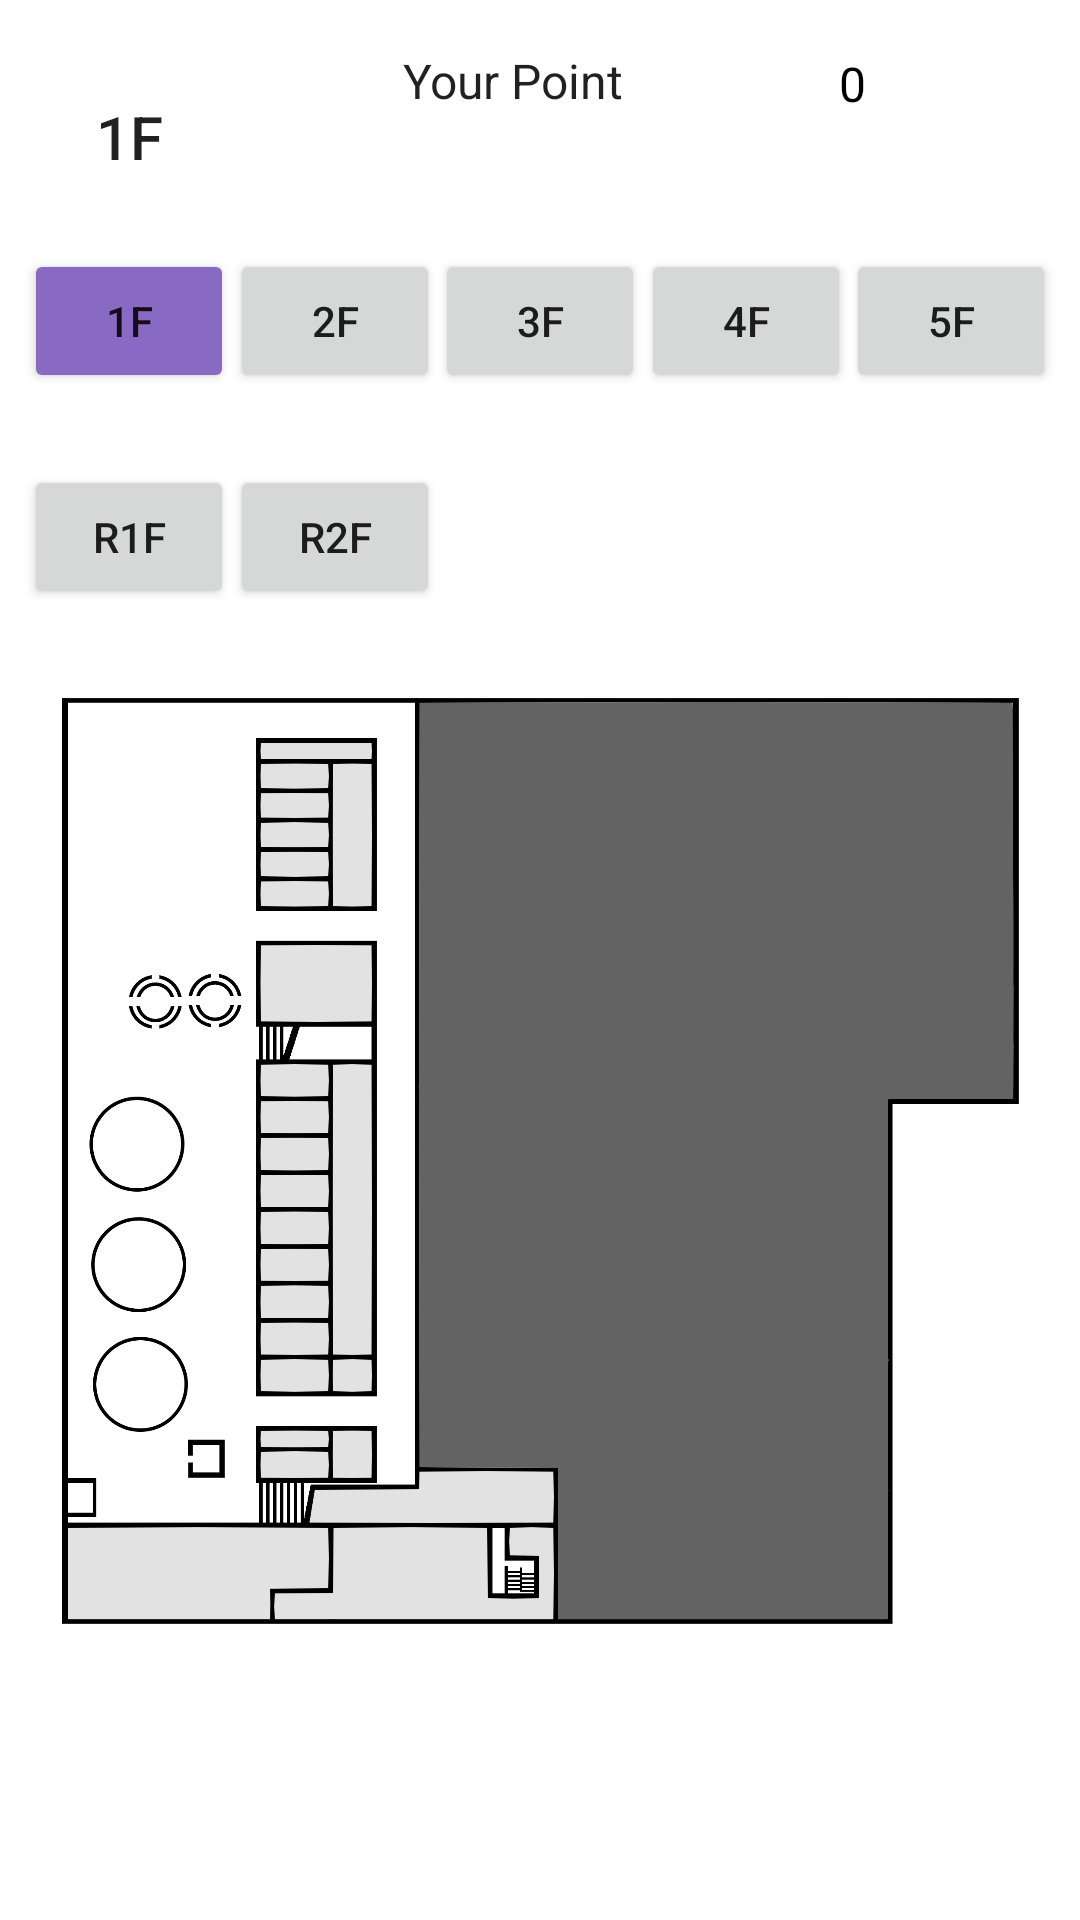

Android layout source for this screen:
<!-- AndroidManifest.xml: application theme Theme.Covid19AvoiderRanking -->
<!-- res/layout/activity_first_floor.xml -->
<?xml version="1.0" encoding="utf-8"?>
<androidx.constraintlayout.widget.ConstraintLayout xmlns:android="http://schemas.android.com/apk/res/android"
    xmlns:app="http://schemas.android.com/apk/res-auto"
    xmlns:tools="http://schemas.android.com/tools"
    android:layout_width="match_parent"
    android:layout_height="match_parent"
    tools:context=".FirstFloorActivity">

    <TextView
        android:id="@+id/floorName"
        android:layout_width="wrap_content"
        android:layout_height="wrap_content"
        android:layout_marginStart="32dp"
        android:layout_marginTop="32dp"
        android:text="1F"
        android:textAppearance="@style/TextAppearance.AppCompat.Title"
        app:layout_constraintStart_toStartOf="parent"
        app:layout_constraintTop_toTopOf="parent" />

    <ImageView
        android:id="@+id/imageView"
        android:layout_width="wrap_content"
        android:layout_height="wrap_content"
        android:layout_marginTop="68dp"
        app:layout_constraintEnd_toEndOf="parent"
        app:layout_constraintHorizontal_bias="0.0"
        app:layout_constraintStart_toStartOf="parent"
        app:layout_constraintTop_toTopOf="parent"
        app:srcCompat="@drawable/first_floor" />

    <TextView
        android:id="@+id/yourPointHead"
        android:layout_width="wrap_content"
        android:layout_height="wrap_content"
        android:layout_marginTop="16dp"
        android:layout_marginEnd="32dp"
        android:text="Your Point"
        android:textAppearance="@style/TextAppearance.AppCompat.Subhead"
        app:layout_constraintEnd_toStartOf="@+id/yourPoint1"
        app:layout_constraintTop_toTopOf="parent" />

    <Button
        android:id="@+id/yourPoint1"
        android:layout_width="wrap_content"
        android:layout_height="wrap_content"
        android:layout_marginTop="4dp"
        android:layout_marginEnd="32dp"
        android:backgroundTint="#FFFFFF"
        android:text="0"
        android:textAppearance="@style/TextAppearance.AppCompat.Subhead"
        android:textColor="#000000"
        app:layout_constraintEnd_toEndOf="parent"
        app:layout_constraintTop_toTopOf="parent"
        style="?android:attr/borderlessButtonStyle" />


    <Button
        android:id="@+id/firstFloor1"
        android:layout_width="70dp"
        android:layout_height="wrap_content"
        android:layout_marginStart="8dp"
        android:layout_marginTop="24dp"
        android:backgroundTint="#8869C3"
        android:text="1F"
        app:layout_constraintStart_toStartOf="parent"
        app:layout_constraintTop_toBottomOf="@+id/floorName" />

    <Button
        android:id="@+id/secondFloor1"
        android:layout_width="70dp"
        android:layout_height="wrap_content"
        android:text="2F"
        app:layout_constraintEnd_toStartOf="@+id/thirdFloor1"
        app:layout_constraintStart_toEndOf="@+id/firstFloor1"
        app:layout_constraintTop_toTopOf="@+id/firstFloor1" />

    <Button
        android:id="@+id/thirdFloor1"
        android:layout_width="70dp"
        android:layout_height="wrap_content"
        android:text="3F"
        app:layout_constraintEnd_toEndOf="parent"
        app:layout_constraintStart_toStartOf="parent"
        app:layout_constraintTop_toTopOf="@+id/secondFloor1" />

    <Button
        android:id="@+id/fourthFloor1"
        android:layout_width="70dp"
        android:layout_height="wrap_content"
        android:text="4F"
        app:layout_constraintEnd_toStartOf="@+id/fifthFloor1"
        app:layout_constraintStart_toEndOf="@+id/thirdFloor1"
        app:layout_constraintTop_toTopOf="@+id/thirdFloor1" />

    <Button
        android:id="@+id/fifthFloor1"
        android:layout_width="70dp"
        android:layout_height="wrap_content"
        android:layout_marginEnd="8dp"
        android:text="5F"
        app:layout_constraintEnd_toEndOf="parent"
        app:layout_constraintTop_toTopOf="@+id/fourthFloor1" />

    <Button
        android:id="@+id/researchFirstFloor1"
        android:layout_width="70dp"
        android:layout_height="wrap_content"
        android:layout_marginTop="24dp"
        android:text="R1F"
        app:layout_constraintStart_toStartOf="@+id/firstFloor1"
        app:layout_constraintTop_toBottomOf="@+id/firstFloor1" />

    <Button
        android:id="@+id/researchSecondFloor1"
        android:layout_width="70dp"
        android:layout_height="wrap_content"
        android:text="R2F"
        app:layout_constraintStart_toStartOf="@+id/secondFloor1"
        app:layout_constraintTop_toTopOf="@+id/researchFirstFloor1" />

</androidx.constraintlayout.widget.ConstraintLayout>
<!-- resources referenced by this layout -->
<resources>
  <!-- drawable first_floor: png bitmap (drawable, 86188 bytes) -->
  <style name="Theme.Covid19AvoiderRanking" parent="Theme.MaterialComponents.DayNight.DarkActionBar">
          
          <item name="colorPrimary">@color/purple_500</item>
          <item name="colorPrimaryVariant">@color/purple_700</item>
          <item name="colorOnPrimary">@color/white</item>
          
          <item name="colorSecondary">@color/teal_200</item>
          <item name="colorSecondaryVariant">@color/teal_700</item>
          <item name="colorOnSecondary">@color/black</item>
          
          <item name="android:statusBarColor" tools:targetApi="l">?attr/colorPrimaryVariant</item>
          
      </style>
  <!-- not gathered from this repository: default colours our renderer supplied (Android Studio template values) -->
  <color name="purple_500">#FF6200EE</color>
  <color name="purple_700">#FF3700B3</color>
  <color name="teal_200">#FF03DAC5</color>
  <color name="teal_700">#FF018786</color>
  <color name="black">#FF000000</color>
  <color name="white">#FFFFFFFF</color>
</resources>
